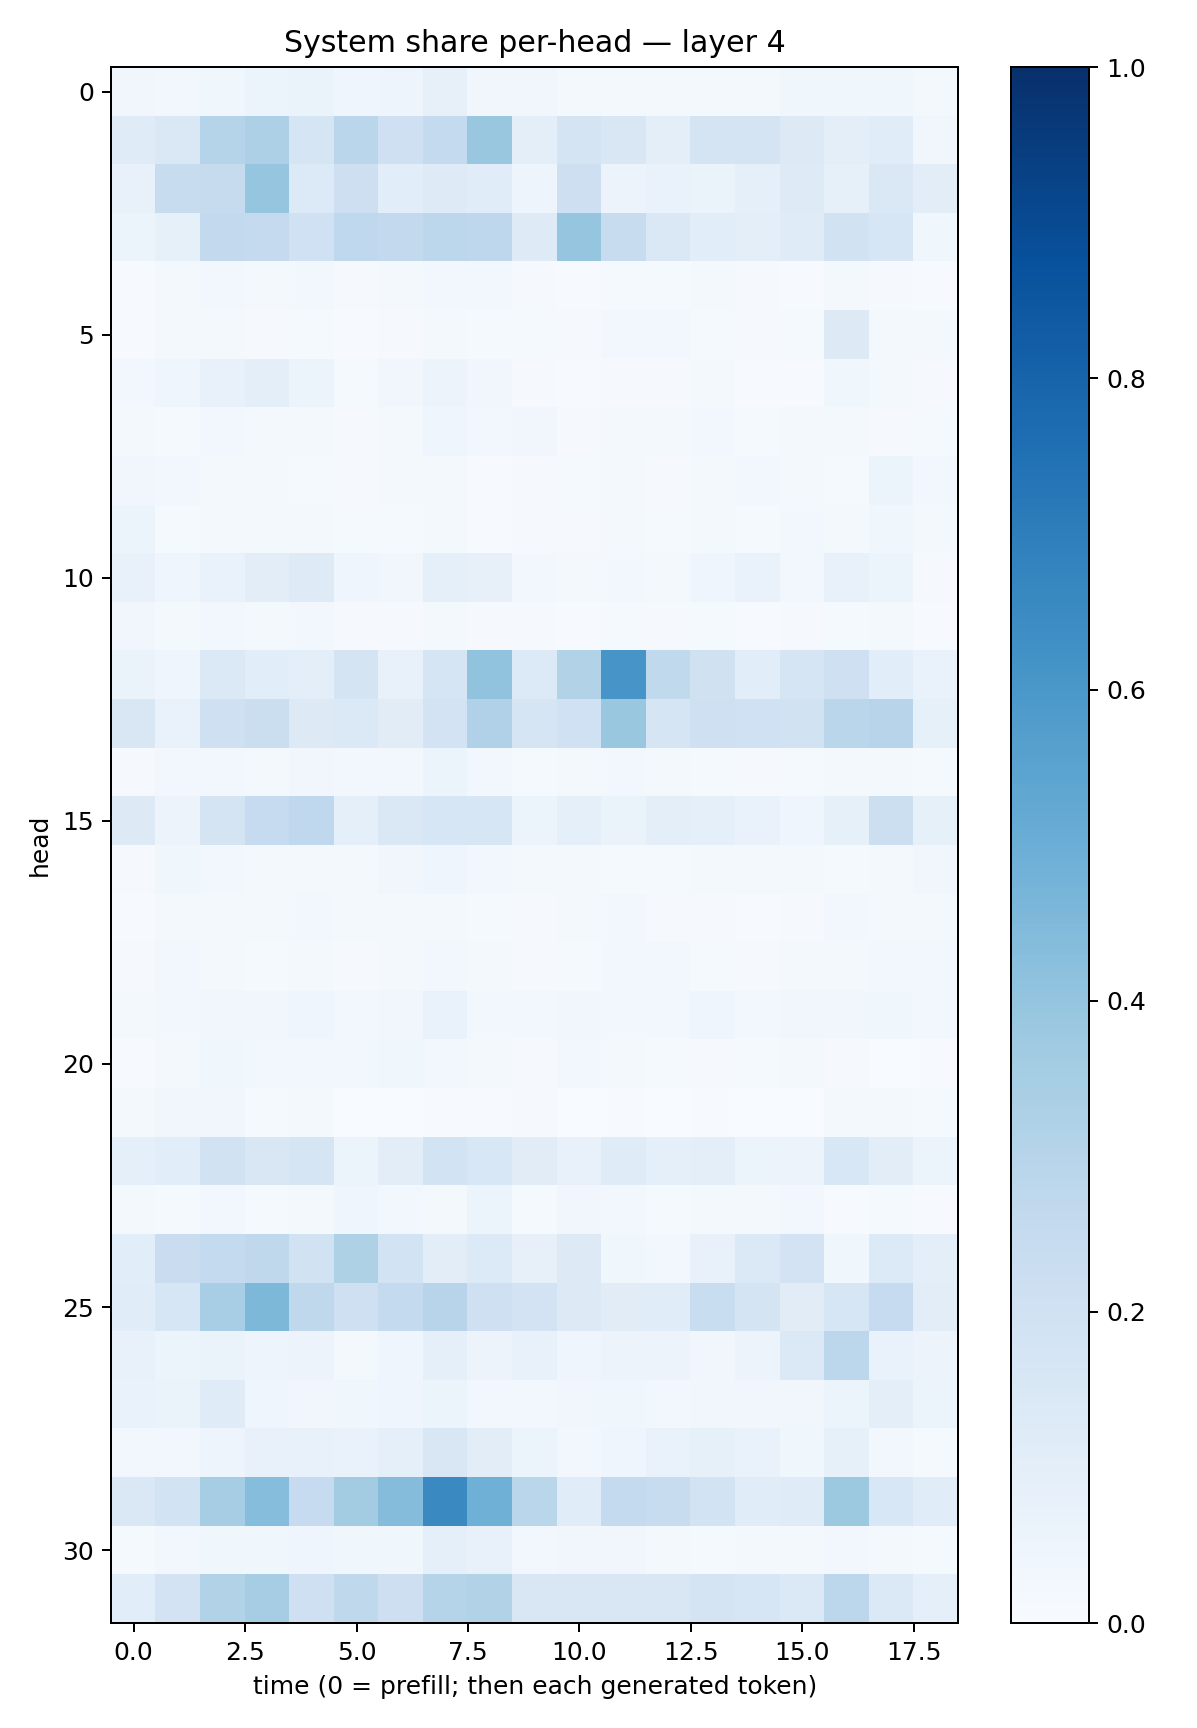

Data behind this chart, as committed beside it:
0.032044485, 0.030030929, 0.038878318, 0.062470835, 0.06433839, 0.03953707, 0.047843274, 0.07858688, 0.031457786, 0.034319244, 0.015838016, 0.01569195, 0.016241368, 0.019784324, 0.023151886, 0.036369722, 0.035471693, 0.03873674, 0.021341795
0.1197, 0.1461, 0.3021, 0.3277, 0.1644, 0.2874, 0.2086, 0.254, 0.3905, 0.09446, 0.1756, 0.15, 0.09453, 0.1757, 0.1774, 0.1315, 0.09484, 0.1147, 0.03434
0.07163, 0.2377, 0.2456, 0.3964, 0.1335, 0.2114, 0.1085, 0.1212, 0.1153, 0.04752, 0.2129, 0.05501, 0.06694, 0.06301, 0.09018, 0.1235, 0.08271, 0.1413, 0.1045
0.06088, 0.08588, 0.258, 0.2503, 0.202, 0.2695, 0.2583, 0.2779, 0.2758, 0.1214, 0.3975, 0.2362, 0.1484, 0.1092, 0.09858, 0.1203, 0.189, 0.1622, 0.0364
0.004055, 0.01702, 0.02364, 0.01941, 0.02563, 0.009326, 0.02246, 0.02582, 0.0248, 0.009085, 0.004388, 0.01256, 0.01536, 0.02319, 0.008568, 0.007101, 0.01755, 0.008584, 0.007525
0.006898, 0.02031, 0.01859, 0.009893, 0.01413, 0.004864, 0.009558, 0.02135, 0.01493, 0.01369, 0.009062, 0.02585, 0.03028, 0.01249, 0.0106, 0.01479, 0.1252, 0.01917, 0.01586
0.02702, 0.04033, 0.07527, 0.1001, 0.05411, 0.0142, 0.03401, 0.05708, 0.03234, 0.009039, 0.006963, 0.008909, 0.01129, 0.02071, 0.004639, 0.005563, 0.03579, 0.01747, 0.009295
0.01697, 0.01539, 0.02988, 0.0175, 0.01668, 0.008256, 0.01846, 0.04291, 0.02534, 0.03166, 0.009861, 0.01957, 0.01839, 0.02963, 0.01486, 0.01694, 0.02099, 0.008742, 0.01312
0.03184, 0.02508, 0.01729, 0.01993, 0.0134, 0.01069, 0.01636, 0.0213, 0.005893, 0.009799, 0.01177, 0.01618, 0.009873, 0.01753, 0.02345, 0.02069, 0.01398, 0.05142, 0.0262
0.06126, 0.01546, 0.02181, 0.02025, 0.02119, 0.01213, 0.01486, 0.021, 0.00636, 0.008262, 0.01091, 0.01957, 0.01476, 0.01636, 0.01464, 0.02509, 0.02226, 0.03784, 0.02211
0.07712, 0.03957, 0.06735, 0.105, 0.1249, 0.04065, 0.03482, 0.08642, 0.07864, 0.02798, 0.02186, 0.02424, 0.02343, 0.04483, 0.06657, 0.02642, 0.07779, 0.05138, 0.01063
0.03287, 0.01728, 0.02432, 0.0198, 0.02854, 0.008775, 0.01058, 0.01782, 0.00984, 0.009015, 0.006492, 0.01501, 0.01046, 0.01301, 0.006224, 0.008743, 0.0144, 0.01996, 0.005052
0.06274, 0.04563, 0.1384, 0.1066, 0.09912, 0.178, 0.07714, 0.165, 0.4036, 0.1343, 0.3151, 0.6074, 0.2632, 0.1958, 0.1066, 0.1662, 0.2085, 0.1087, 0.06712
0.1498, 0.06782, 0.2082, 0.2201, 0.1272, 0.1376, 0.112, 0.1802, 0.32, 0.1677, 0.2013, 0.3837, 0.1677, 0.2036, 0.1999, 0.1927, 0.2887, 0.2962, 0.08255
0.008771, 0.02661, 0.02637, 0.02171, 0.03153, 0.02768, 0.02516, 0.05382, 0.0298, 0.01532, 0.02111, 0.02458, 0.02211, 0.01527, 0.01161, 0.01182, 0.01771, 0.02009, 0.01547
0.132, 0.05606, 0.1752, 0.2462, 0.2674, 0.0918, 0.1439, 0.1595, 0.1636, 0.05202, 0.08625, 0.06397, 0.09779, 0.08667, 0.06736, 0.0411, 0.08282, 0.2149, 0.08428
0.009359, 0.03694, 0.02747, 0.02254, 0.01842, 0.02341, 0.03429, 0.0429, 0.03103, 0.01797, 0.01644, 0.01274, 0.01555, 0.01711, 0.01796, 0.01828, 0.0152, 0.01602, 0.03459
0.007126, 0.01736, 0.02176, 0.02142, 0.02673, 0.01678, 0.01988, 0.02295, 0.01174, 0.007925, 0.01767, 0.0246, 0.009959, 0.008502, 0.004374, 0.008076, 0.02825, 0.02288, 0.01686
0.009771, 0.02594, 0.01936, 0.01308, 0.02122, 0.008692, 0.01959, 0.03035, 0.01585, 0.01131, 0.01432, 0.03088, 0.03094, 0.01501, 0.01017, 0.01721, 0.02019, 0.02805, 0.02354
0.02064, 0.0289, 0.03468, 0.03508, 0.04054, 0.03048, 0.0341, 0.06711, 0.03006, 0.02967, 0.03278, 0.02875, 0.02783, 0.04281, 0.03015, 0.03239, 0.0333, 0.03763, 0.02751
0.005628, 0.02021, 0.03561, 0.02683, 0.03022, 0.02767, 0.03673, 0.02974, 0.02088, 0.009925, 0.02818, 0.01901, 0.0145, 0.009069, 0.01233, 0.01563, 0.01118, 0.003519, 0.006108
0.02263, 0.03308, 0.03385, 0.01349, 0.01619, 0.003303, 0.003117, 0.004846, 0.004722, 0.008413, 0.003408, 0.007458, 0.002893, 0.005232, 0.001777, 0.00152, 0.02197, 0.0203, 0.0127
0.0926, 0.1059, 0.1879, 0.1503, 0.1663, 0.05326, 0.1021, 0.1855, 0.1542, 0.1105, 0.07745, 0.1202, 0.09114, 0.09984, 0.05114, 0.05619, 0.1526, 0.1027, 0.05995
0.01767, 0.01463, 0.02432, 0.01379, 0.01971, 0.04121, 0.02493, 0.02282, 0.05139, 0.0135, 0.03506, 0.03056, 0.01222, 0.02011, 0.02089, 0.02832, 0.007481, 0.01447, 0.004462
0.1071, 0.2277, 0.2543, 0.2718, 0.1907, 0.3233, 0.1844, 0.1016, 0.1351, 0.07897, 0.1326, 0.03871, 0.02814, 0.07338, 0.1395, 0.1812, 0.03842, 0.1353, 0.09722
0.1163, 0.1615, 0.3442, 0.4539, 0.27, 0.2069, 0.2572, 0.2934, 0.2072, 0.1815, 0.1264, 0.11, 0.1137, 0.2317, 0.1785, 0.1122, 0.1582, 0.2468, 0.1028
0.07707, 0.05329, 0.06579, 0.05063, 0.05579, 0.01778, 0.03951, 0.09085, 0.05803, 0.07651, 0.04236, 0.05607, 0.05639, 0.03238, 0.05766, 0.1395, 0.2811, 0.06922, 0.05584
0.06899, 0.06412, 0.1197, 0.04652, 0.03266, 0.03536, 0.04586, 0.05162, 0.03071, 0.02374, 0.03341, 0.03517, 0.02749, 0.03503, 0.03346, 0.03251, 0.05097, 0.09916, 0.06001
0.02711, 0.02758, 0.04774, 0.07031, 0.07328, 0.06821, 0.0889, 0.152, 0.1051, 0.05968, 0.0279, 0.04299, 0.06772, 0.08329, 0.06914, 0.03847, 0.08307, 0.02481, 0.01362
0.1443, 0.1838, 0.3499, 0.4319, 0.248, 0.3568, 0.4368, 0.6557, 0.4893, 0.2869, 0.1158, 0.2546, 0.2415, 0.1874, 0.1155, 0.1196, 0.3755, 0.1543, 0.1144
0.01561, 0.02802, 0.03711, 0.03726, 0.04086, 0.03785, 0.03823, 0.09368, 0.07237, 0.02926, 0.03418, 0.03275, 0.02228, 0.01507, 0.01921, 0.01656, 0.03047, 0.02043, 0.01458
0.1093, 0.1798, 0.3131, 0.35, 0.2073, 0.2721, 0.211, 0.303, 0.3106, 0.1515, 0.1519, 0.1512, 0.1508, 0.1793, 0.1587, 0.138, 0.2792, 0.1378, 0.09173
